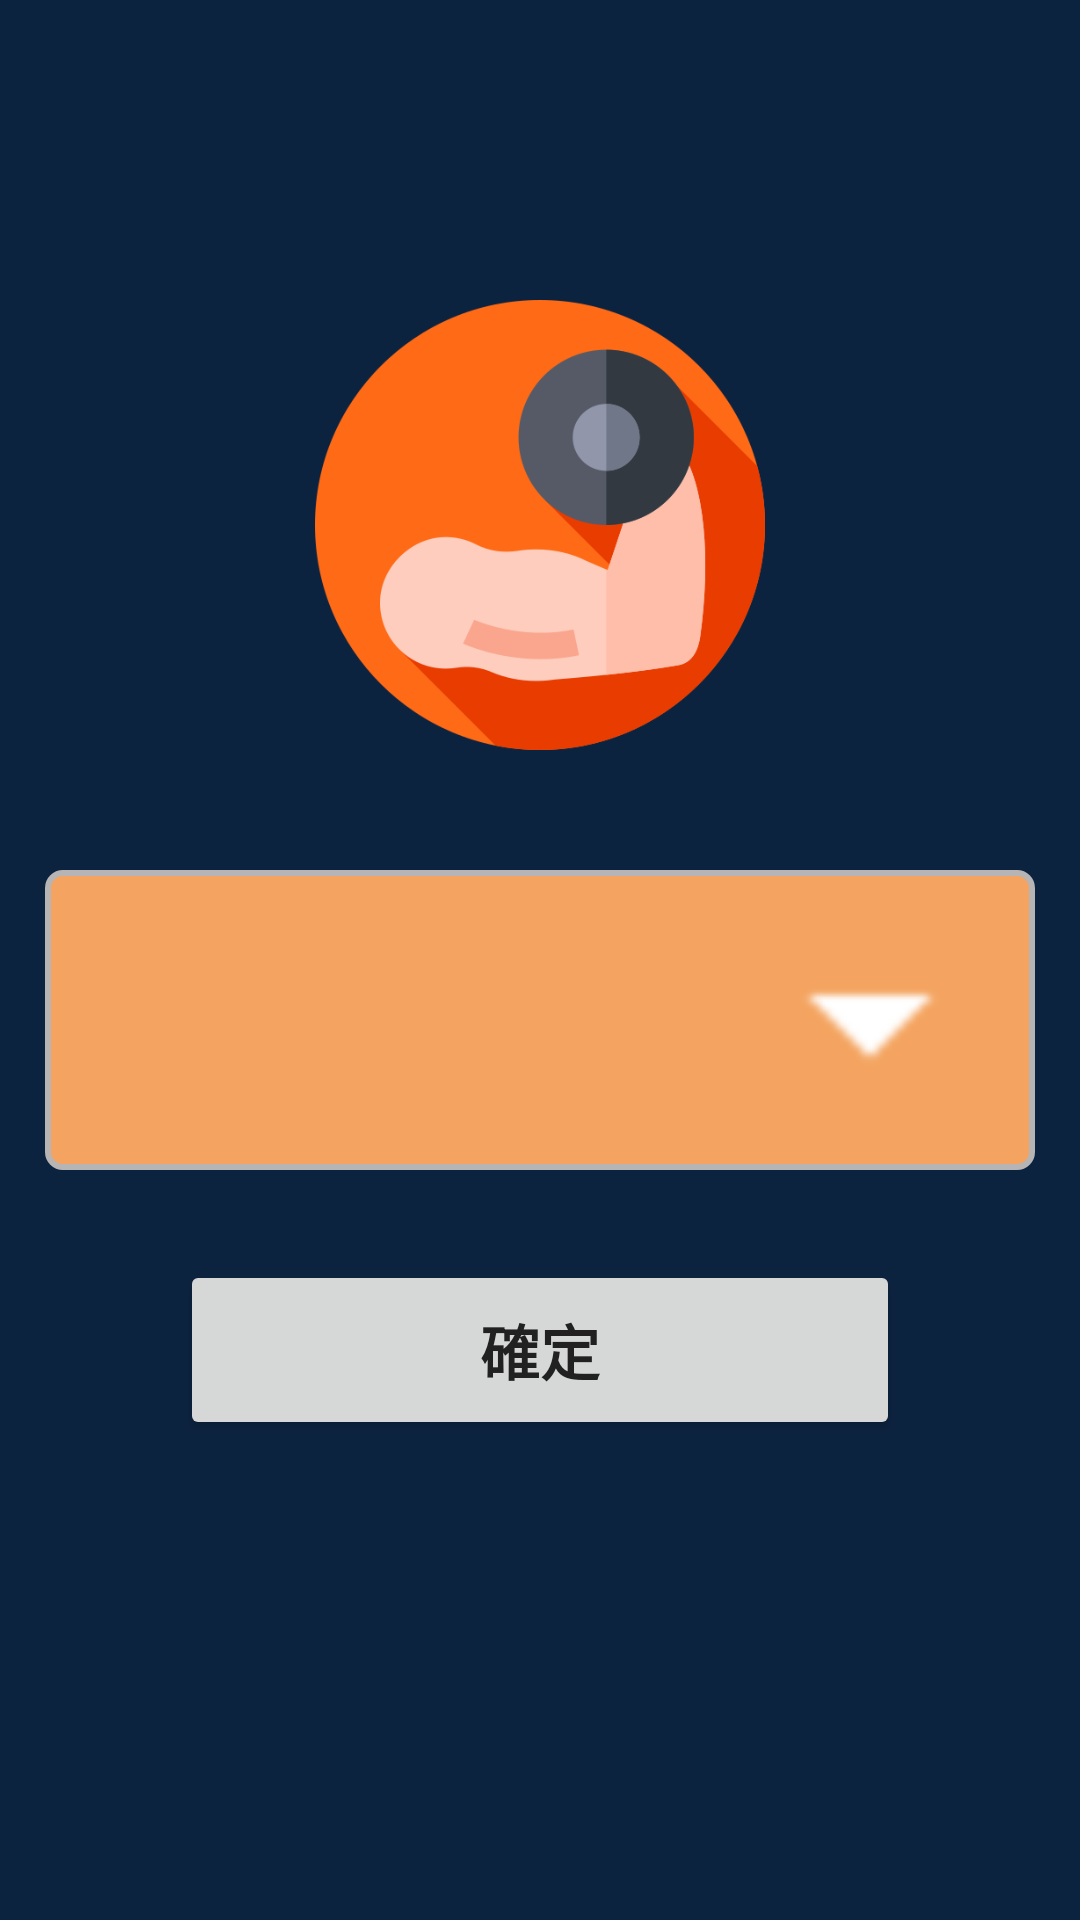

This screen was rendered from an Android layout file. Write that file and the resources it references.
<!-- AndroidManifest.xml: application theme Theme.Keepfitness -->
<!-- res/layout/activity_type.xml -->
<?xml version="1.0" encoding="utf-8"?>

<LinearLayout
    xmlns:android="http://schemas.android.com/apk/res/android"
    xmlns:app="http://schemas.android.com/apk/res-auto"
    xmlns:tools="http://schemas.android.com/tools"
    android:layout_width="match_parent"
    android:layout_height="match_parent"
    android:orientation="vertical"
    android:background="#0c2340"
    tools:context=".TypeActivity">

    <ImageView
        android:layout_width="150dp"
        android:layout_height="150dp"
        android:src="@drawable/logo"
        android:layout_gravity="center"
        android:layout_marginBottom="20dp"
        android:layout_marginTop="100dp"/>
    <RelativeLayout
        android:layout_width="match_parent"
        android:layout_height="match_parent">
    <Spinner
        android:id="@+id/spinner"
        android:layout_width="match_parent"
        android:layout_height="wrap_content"
        android:minWidth="100dp"
        android:layout_marginTop="20dp"
        android:layout_marginLeft="15dp"
        android:layout_marginRight="15dp"
        android:drawSelectorOnTop="true"
        android:spinnerMode="dialog"
        android:prompt="@string/type_prompt"
        android:background="@drawable/spinner"
        />
    <Button
        android:id="@+id/typebtn"
        android:layout_width="match_parent"
        android:layout_height="60dp"
        android:text="確定"
        android:layout_below="@+id/spinner"
        android:textStyle="bold"
        android:textSize="20sp"
        android:layout_marginLeft="60dp"
        android:layout_marginRight="60dp"
        android:layout_marginTop="30dp"
        />
    </RelativeLayout>

</LinearLayout>
<!-- resources referenced by this layout -->
<resources>
  <!-- drawable logo: png bitmap (drawable, 27124 bytes) -->
  <!-- drawable spinner (drawable) -->
  <?xml version="1.0" encoding="utf-8"?>
  
  <layer-list xmlns:android="http://schemas.android.com/apk/res/android">
      //第一組item 圓角邊框
      <item>
          <shape>
              <stroke
                  android:width="2dp"
                  android:color="#B6B4B4"
                  />    //邊框線顏色
              <corners android:radius="5dp" />      //圓角度數
              <solid android:color="#F4A460" >      //背景顏色
              </solid>
              <padding android:right="5dp" />       //邊距
              <size
                  android:width="200dp"
                  android:height="100dp"
                  />
          </shape>
      </item>
      //第二組item spinner箭頭圖示
      <item>
          <bitmap
              android:gravity="end"
              android:src="@drawable/arrow"
              android:antialias="true"
              android:tint="#FFFFFF"
              />
      </item>
  </layer-list>
  <string name="type_prompt">Choose a type</string>
  <style name="Theme.Keepfitness" parent="Theme.MaterialComponents.Light.DarkActionBar.Bridge">
          
          <item name="colorPrimaryVariant">@color/purple_700</item>
          <item name="colorOnPrimary">@color/white</item>
          
          <item name="colorSecondary">@color/teal_200</item>
          <item name="colorSecondaryVariant">@color/teal_700</item>
          <item name="colorOnSecondary">@color/black</item>
          
          <item name="android:statusBarColor" tools:targetApi="l">?attr/colorPrimaryVariant</item>
          
          <item name="alertDialogTheme">@style/MyAlertDialogStyle</item>
          <item name="fontFamily">@font/open_sans</item>
          <item name="colorPrimary">@color/colorPrimary</item>
          <item name="colorPrimaryDark">@color/colorPrimaryDark</item>
          <item name="colorAccent">@color/colorAccent</item>
          <item name="android:textColorPrimary">@color/textPrimary</item>
          <item name="android:textColorSecondary">@color/textSecondary</item>
      </style>
  <!-- drawable arrow: png bitmap (drawable, 930 bytes) -->
  <color name="purple_700">#FF3700B3</color>
  <color name="white">#FFFFFFFF</color>
  <color name="teal_200">#FF03DAC5</color>
  <color name="teal_700">#FF018786</color>
  <color name="black">#FF000000</color>
  <style name="MyAlertDialogStyle" parent="Base.V7.ThemeOverlay.AppCompat.Dialog">
          <item name="android:background">#F4A460</item>
          <item name="android:windowBackground">@null</item>
          <item name="android:windowTitleStyle">@style/MyTextAppearance</item>
      </style>
  <color name="colorPrimary">#00BCD4</color>
  <color name="colorPrimaryDark">#0097A7</color>
  <color name="colorAccent">#FF4081</color>
  <color name="textPrimary">#212121</color>
  <color name="textSecondary">#757575</color>
  <style name="MyTextAppearance">
          <item name="android:textColor">@android:color/black</item>
          <item name="android:textSize">24dp</item>
      </style>
</resources>
